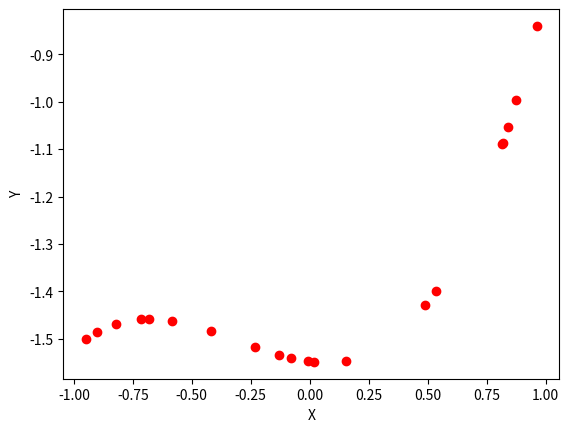
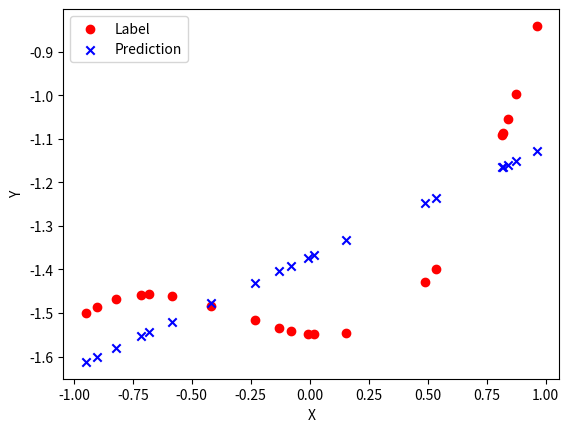
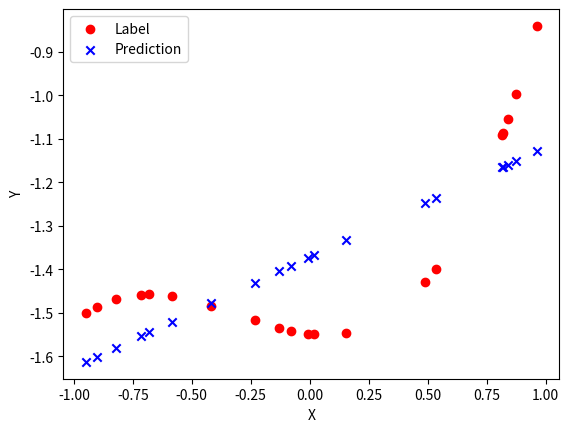

Reproduce these figures in Python, in order. (Note: this script raises an exception after producing the figures.)
import numpy as np
from numpy.polynomial import Polynomial
import matplotlib.pyplot as plt

def plot_data(X, Y):
    plt.figure() # create a figure
    plt.scatter(X, Y, c='r') # plot the data in color=red
    plt.xlabel('X')
    plt.ylabel('Y')
    plt.show()

def sample_polynomial_data(m=20, order=3, _range=1):
    coeffs = np.random.randn(order + 1) # initialise random coefficients for each order of the input + a constant offset
    print(Polynomial(coeffs))
    poly_func = np.vectorize(Polynomial(coeffs)) # 
    X = np.random.randn(m)
    X = np.random.uniform(low=-_range, high=_range, size=(m,))
    Y = poly_func(X)
    return X, Y, coeffs #returns X (the input), Y (labels) and coefficients for each power

m = 20 # how many examples do we want?
order = 3 # how many powers do we want to raise our input data to?
X, Y, ground_truth_coeffs = sample_polynomial_data(m, order)
print('X:',X, '\n')
print('Y:',Y, '\n')
print('Ground truth coefficients:', ground_truth_coeffs, '\n')
plot_data(X, Y)



# THIS IS ALL CODE WE'VE ALREADY COVERED, JUST RUN THIS CELL
class LinearHypothesis:
    def __init__(self):
        self.b = np.random.randn()
        self.w = np.random.randn()
        
    def __call__(self, X): #input is of shape (n_datapoints, n_vars)
        y_hat = self.w * X + self.b # linear hypothesis
        return y_hat # output is of shape (n_datapoints, 1)
    
    def update_params(self, new_w, new_b):
        self.w = new_w
        self.b = new_b
        
    def calc_deriv(self, X, y_hat, labels): 
        """calculates the gradient assuming that we are using mean squared error loss"""
        diffs = y_hat - labels ## calculate error
        dLdw = 2*np.sum(diffs*X)/m ## calculate gradient of MSE loss with respect to model weights
        dLdb = 2*np.sum(diffs)/m ## calculate gradient of MSE loss with respect to model bias
        return dLdw, dLdb
    
num_epochs = 100
learning_rate = 0.1
H = LinearHypothesis() ## instantiate linear hypothesis model model

def train(num_epochs, X, Y, H):
    for e in range(num_epochs): # for this many complete runs through the dataset
        y_hat = H(X) # make predictions
        # print(X.shape)
        # print(y_hat.shape)
        # print(Y.shape)
        dLdw, dLdb = H.calc_deriv(X, y_hat, Y) # calculate gradient of current loss with respect to model parameters
        new_w = H.w - learning_rate * dLdw # compute new model weight using gradient descent update rule
        new_b = H.b - learning_rate * dLdb # compute new model bias using gradient descent update rule
        H.update_params(new_w, new_b) # update model weight and bias
#     print(f'THE MODEL DIDNT CONVERGE IN {num_epochs} EPOCHS')
    
def plot_h_vs_y(X, y_hat, Y):
    plt.figure()
    plt.scatter(X, Y, c='r', label='Label')
    plt.scatter(X, y_hat, c='b', label='Prediction', marker='x')
    plt.legend()
    plt.xlabel('X')
    plt.ylabel('Y')
    plt.show()
    
train(num_epochs, X, Y, H) # train model and plot cost curve
plot_h_vs_y(X, H(X), Y) # plot predictions and true data


# THIS IS ALL CODE WE'VE ALREADY COVERED, JUST RUN THIS CELL
class LinearHypothesis:
    def __init__(self):
        self.b = np.random.randn()
        self.w = np.random.randn()
        
    def __call__(self, X): #input is of shape (n_datapoints, n_vars)
        y_hat = self.w * X + self.b # linear hypothesis
        return y_hat # output is of shape (n_datapoints, 1)
    
    def update_params(self, new_w, new_b):
        self.w = new_w
        self.b = new_b
        
    def calc_deriv(self, X, y_hat, labels): 
        """calculates the gradient assuming that we are using mean squared error loss"""
        diffs = y_hat - labels ## calculate error
        dLdw = 2*np.sum(diffs*X)/m ## calculate gradient of MSE loss with respect to model weights
        dLdb = 2*np.sum(diffs)/m ## calculate gradient of MSE loss with respect to model bias
        return dLdw, dLdb
    
num_epochs = 100
learning_rate = 0.1
H = LinearHypothesis() ## instantiate linear hypothesis model model

def train(num_epochs, X, Y, H):
    for e in range(num_epochs): # for this many complete runs through the dataset
        y_hat = H(X) # make predictions
        # print(X.shape)
        # print(y_hat.shape)
        # print(Y.shape)
        dLdw, dLdb = H.calc_deriv(X, y_hat, Y) # calculate gradient of current loss with respect to model parameters
        new_w = H.w - learning_rate * dLdw # compute new model weight using gradient descent update rule
        new_b = H.b - learning_rate * dLdb # compute new model bias using gradient descent update rule
        H.update_params(new_w, new_b) # update model weight and bias
#     print(f'THE MODEL DIDNT CONVERGE IN {num_epochs} EPOCHS')
    
def plot_h_vs_y(X, y_hat, Y):
    plt.figure()
    plt.scatter(X, Y, c='r', label='Label')
    plt.scatter(X, y_hat, c='b', label='Prediction', marker='x')
    plt.legend()
    plt.xlabel('X')
    plt.ylabel('Y')
    plt.show()
    
train(num_epochs, X, Y, H) # train model and plot cost curve
plot_h_vs_y(X, H(X), Y) # plot predictions and true data

num_epochs = 200
learning_rate = 0.1
highest_order_power = 4

polynomial_augmented_inputs = create_polynomial_inputs(X, highest_order_power) ## need normalization to put higher coefficient variables on the same order of magnitude as the others
H = MultiVariableLinearHypothesis(n_features=highest_order_power) ## initialise multivariate regression model

train(num_epochs, polynomial_augmented_inputs, Y, H) ## train model
plot_h_vs_y(X, H(polynomial_augmented_inputs), Y)


learning_rate = 0.1
highest_order_power = 3
# num_epochs = 10
m = 50

X, Y, ground_truth_coeffs = sample_polynomial_data(m, 1, _range=10)
new_dataset = create_polynomial_inputs(X, highest_order_power)

H = MultiVariableLinearHypothesis(n_features=highest_order_power)

print('Training')
train(num_epochs, new_dataset, Y, H) # train model and plot cost curve
print('Weights after training:', H.w)
print('True weights:', ground_truth_coeffs[1:])
plot_h_vs_y(X, H(new_dataset), Y)



learning_rate = 0.1
highest_order_power = 3
# num_epochs = 10
m = 50

X, Y, ground_truth_coeffs = sample_polynomial_data(m, 1, _range=10)
new_dataset = create_polynomial_inputs(X, highest_order_power)

H = MultiVariableLinearHypothesis(n_features=highest_order_power)

print('Training')
train(num_epochs, new_dataset, Y, H) # train model and plot cost curve
print('Weights after training:', H.w)
print('True weights:', ground_truth_coeffs[1:])
plot_h_vs_y(X, H(new_dataset), Y)



